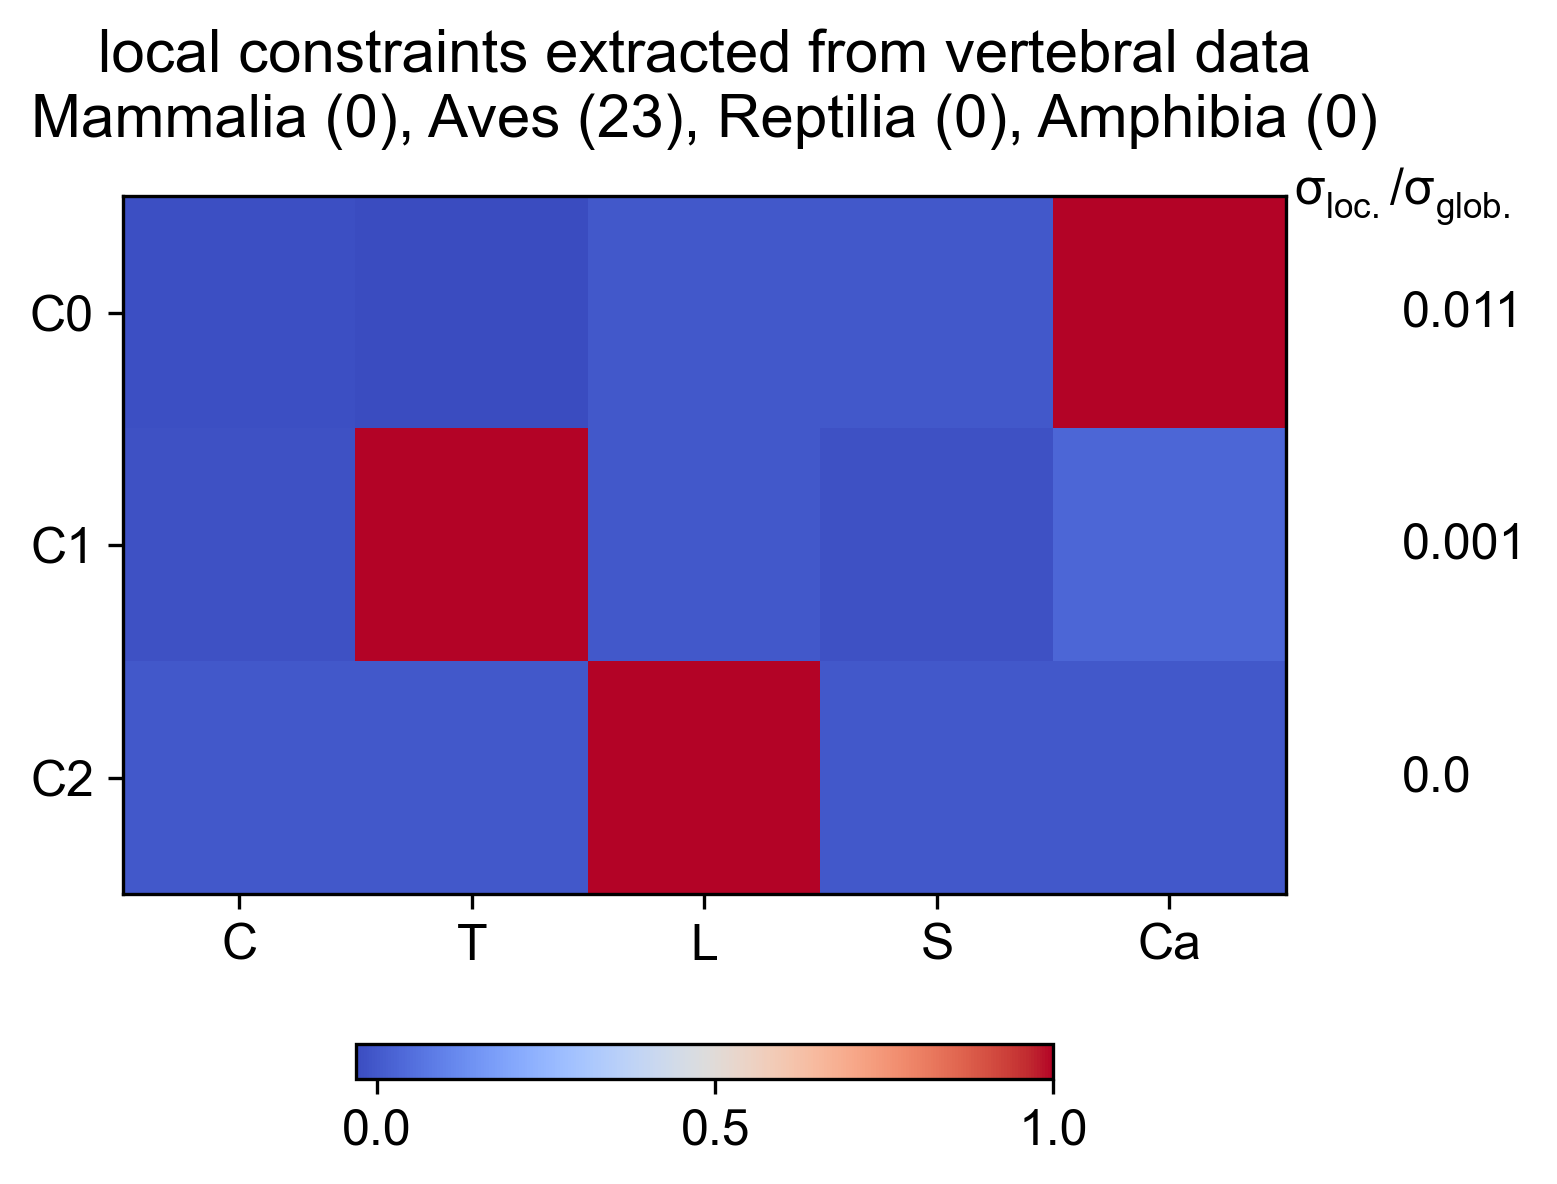

Data behind this chart, as committed beside it:
Cervical, Thoracic, Lumbar, Sacral, Caudal, varianceRatio
-0.02065, -0.03181, 0, -0.003192, 0.9993, 0.01147
-0.01574, 0.9992, 0, -0.01959, 0.03142, 0.001257
-0, -1.262801178e-16, 1, 2.072775111e-18, 9.327882253e-17, 1.33446248e-35
